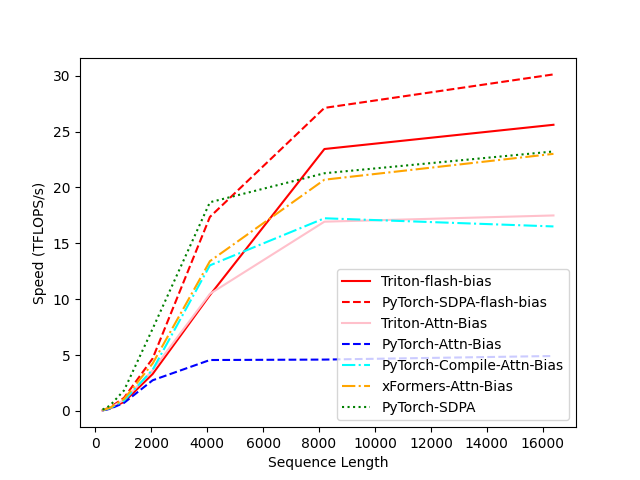

Data behind this chart, as committed beside it:
len, Triton-flash-bias, PyTorch-SDPA-flash-bias, Triton-Attn-Bias, PyTorch-Attn-Bias, PyTorch-Compile-Attn-Bias, xFormers-Attn-Bias, PyTorch-SDPA
256, 0.05173, 0.07433, 0.06541, 0.04477, 0.05868, 0.067, 0.1152
512, 0.2057, 0.294, 0.2501, 0.1776, 0.2304, 0.266, 0.4559
1024, 0.803, 1.169, 0.9899, 0.7185, 0.9207, 1.067, 1.832
2048, 3.303, 4.694, 3.635, 2.742, 3.684, 4.243, 7.355
4096, 10.36, 17.36, 10.48, 4.555, 13.03, 13.4, 18.68
8192, 23.44, 27.12, 16.94, 4.593, 17.24, 20.69, 21.27
16384, 25.61, 30.12, 17.49, 4.915, 16.51, 23.01, 23.22
